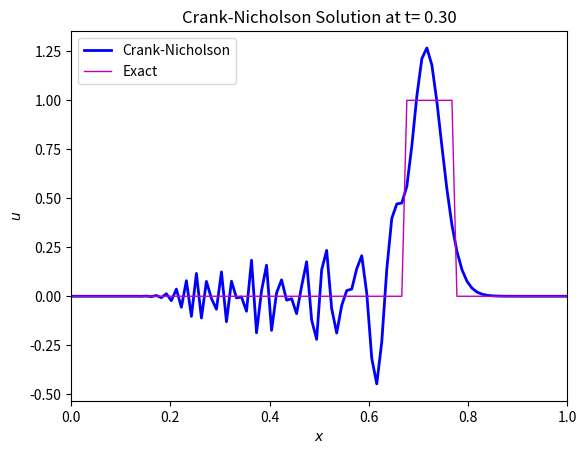

Source code (Python):
#!/usr/bin/env python
# coding: utf-8

# (scheme:crank-nicholson)=
# # The Crank-Nicholson Scheme
# 
# Until now, all schemes have time step limitations in the form of the CFL condition $c\Delta t/\Delta x \leq 1$. One way to overcome that limitation is to use *implicit* schemes, where the spatial derivatives are evaluated at $t^{n+1}$. One such scheme is the Crank-Nicholson scheme:
# 
# $$
#   \frac{u_m^{n+1}-u_m^n}{\Delta t} = -\frac{c}{2}\left(\frac{u_{m+1}^{n+1}-u_{m-1}^{n+1}}{2\Delta x} + \frac{u_{m+1}^{n}-u_{m-1}^{n}}{2\Delta x}\right)
# $$ (eq:schemeCrankNicholson)
# 
# The scheme uses a forward approximation to the time derivative at $t^n$ and the average of the centred approximations of the space derivative at $t^n$ and $t^{n+1}$. 
# 
# Another way of looking at {eq}`eq:schemeCrankNicholson` is that the LHS is a centred approximation of the time derivative at $t^{n+1/2}$ and the averaging of the spatial derivatives provides an estimate of the spatial derivative at $t^{n+1/2}$.
# 
# The use of the terms at $t^{n+1}$ poses a complication because these are not known at time $t^n$. Therefore, the scheme is not an explicit time marching scheme as we have seen so far, but one where the solution is implicit in the scheme itself, hence the designation of *implicit* scheme. To obtain the unknown values at $t^{n+1}$, a linear system of equations must be solved. 
# 
# We can expand {eq}`eq:schemeCrankNicholson` to obtain 
# 
# $$
#   -\frac{\sigma}{4}u_{m-1}^{n+1}  + u_m^{n+1} + \frac{\sigma}{4}u_{m+1}^{n+1} =
#     \frac{\sigma}{4}u_{m-1}^{n}  + u_m^{n} - \frac{\sigma}{4}u_{m+1}^{n},\quad \sigma = c\frac{\Delta t}{\Delta x}   
# $$
# 
# that is a linear system of equations 
# 
# $$
#   A\mathbf{u}^{n+1}=B\mathbf{u}^{n}.
# $$ (eq:schemeAB)
# 
# The matrices $A$ and $B$, are in the case of Dirichlet boundary conditions $u(0,t)=u(L,t)=0$
# 
# $$
# A = 
# \begin{pmatrix}
#   1                        & \frac{\sigma}{4}   & 0                             &         0                & \cdots & 0\\
#   -\frac{\sigma}{4} & 1                         & \frac{\sigma}{4}       &         0                & \cdots & 0\\
#                           0 & -\frac{\sigma}{4} & 1                              & \frac{\sigma}{4} & \cdots & 0\\
#             \vdots       &          \vdots        &   \vdots                     & \ddots               & \vdots  & \vdots\\
#             0               &              \cdots           &            0             & -\frac{\sigma}{4} & 1                         & \frac{\sigma}{4} \\
#          0               &              \cdots           &        0                 & 0                 &-\frac{\sigma}{4} & 1                         \\
# \end{pmatrix}
# $$
# 
# $$
# B = 
# \begin{pmatrix}
#   1                        & -\frac{\sigma}{4}   & 0                             &         0                & \cdots & 0\\
#   \frac{\sigma}{4} & 1                         & -\frac{\sigma}{4}       &         0                & \cdots & 0\\
#                           0 & \frac{\sigma}{4} & 1                              & -\frac{\sigma}{4} & \cdots & 0\\
#             \vdots       &          \vdots        &   \vdots                     & \ddots               & \vdots  & \vdots\\
#             0               &              \cdots           &            0             & \frac{\sigma}{4} & 1                         & -\frac{\sigma}{4} \\
#          0               &              \cdots           &        0                 & 0                 &\frac{\sigma}{4} & 1                         \\
# \end{pmatrix}
# $$
# 
# In the case $A$ and $B$ are tridiagonal, as above, the solution of the linear system {eq}`eq:schemeAB` is expedite. In other cases, iterative methods must be used.
# 
# ## Consistency, stability and convergence
# 
# The scheme has a truncation error $O(\Delta t^2,\Delta x^2)$, since the spatial derivatives are approximated by a centred formula and the time derivative also, at $t^{n+1/2}$.
# The stability of the scheme can be determined by the usual method of assuming a solution of the form $B^n e^{i\lambda m \Delta x}$ and noting that
# 
# $$
#     u_{m+1}^{n}-u_{m-1}^{n} = (2i\sin\lambda \Delta x)u_{m}^{n}
# $$
# 
# we arrive at the following amplification factor:
# 
# $$
#    G = \frac{u_{m}^{n+1}}{u_{m}^{n}} = \frac{1-(\sigma/2)i\sin\lambda \Delta x}{1+(\sigma/2)i\sin\lambda \Delta x},
# $$(eq:ampFactorCN)
# 
# whose norm $|G|$ is
# 
# $$
#  |G| = \left| \frac{1-(\sigma/2)i\sin\lambda \Delta x}{1+(\sigma/2)i\sin\lambda \Delta x}\right| = 
#     \frac{ \left|1-(\sigma/2)i\sin\lambda \Delta x\right|}{ \left|1+(\sigma/2)i\sin\lambda \Delta x\right|} = 1.
# $$
# 
# The scheme is, therefore, *unconditionally stable* and doesn't suffer from CFL limitations, unlike the previous explicit schemes.
# 
# ## Application: propagation of top hat function
# 
# To test the scheme, we are going to apply it to the propagation of the top hat signal.

# In[1]:


def topHat(x):
   f0=np.zeros(x.shape)
   f0[(x>0.45) & (x<0.55)]=1

   return f0


# The Crank-Nicholson scheme is implemented in the following Python function:

# In[2]:


def crankNicholson(u0,c,dt,dx,N,M):

    # Initial condition
    u=u0.copy()

    # CFL number
    C = c*dt/dx
    
    # System of equations
    
    # Au^(n+1) = B*u^n
    
    # Fill matrices
    alpha=0.5

    r1=(1-alpha)*C/2
    r2=alpha*C/2
    
    ones = np.ones((M-2,))
    H = spdiags( [-r2*ones, ones, r2*ones], (-1,0,1), M-2, M-2 )
    B = spdiags( [r1*ones, ones, -r1*ones], (-1,0,1), M-2, M-2 )
  
    for l in range(1, N):
        
        V=B*u[1:-1]
        u[1:-1] = spsolve(H.tocsc(), V)
        
    return u


# In the next code snippet, we set the discretization parameters and integrate the initial condition with the Crank-Nicholson scheme:

# In[3]:


import numpy as np
import matplotlib.pyplot as plt
from scipy.sparse.linalg import spsolve
from scipy.sparse import spdiags

N     = 30       # Number of time steps
M     = 100      # Number of grid points
c     = 0.75     # Propagation speed

dt = 0.01
dx = 1/M

print("Number of time steps = {:d}".format(N))
print("Number of grid points = {:d}".format(M))
print("Time step = {:f}".format(dt))
print("Grid size = {:f}".format(dx))
print("CFL number = {:f}".format(c*dt/dx))

# Grid points
X=np.linspace(0,1,M)

# Integrate the initial condition N time steps
U=crankNicholson(topHat(X),c,dt,dx,N,M)


# The solution at the end of the integration is shown below:

# In[4]:


# Shift the exact solution a distance equivalent to c*N*dt
newX = np.mod(X-c*N*dt,1)

fig, ax0 = plt.subplots()

ax0.plot(X, U, lw = 2, color = "b",  label='Crank-Nicholson')
ax0.plot(X, topHat(newX), lw = 1, color = "m",  label='Exact')

ax0.set_title("Crank-Nicholson Solution at t={:5.2f}".format(N*dt))
ax0.set_xlabel('$x$')
ax0.set_xlim([0, 1])
ax0.set_ylabel('$u$')
ax0.legend()

plt.show()


# The unconditional stability of the implicit Crank-Nicholson scheme is its great advantage, but it's use in the advection equation has unwanted consequences in the form of dispersion and errors in the phase speed. The comparison with the Leapfrog scheme shows that the scheme, although unconditionally stable still suffers from dispersive behaviour.
# 
# 
# 
# From {eq}`eq:ampFactorCN`, we can write
# 
# $$
#    \mathbf{u}^n = G\mathbf{u}^{n-1}= \dotso = G^{(n)} \mathbf{u}^0
# $$
# 
# or
# 
# $$
#    u_m^n = BG^{(n)} e^{i\lambda m\Delta x}
# $$
# 
# Substituting {eq}`eq:ampFactorCN`, we obtain the following expression for the phase speed $c_F$ of the numerical solution
# 
# $$
#   c_F = \frac{2\theta}{\lambda \Delta t}, \quad \theta = \tan^{-1}\left( \frac{\sigma}{2} \sin \lambda \Delta x \right)
# $$
# 
# For shortwaves in the numerical solution, e.g. the $2\Delta x$ wavelength, we have $\lambda = \pi/\Delta x$ and $\theta = \tan^{-1} (\sigma/2 \sin \pi)=0$, which means the shortwave is stationary. For large wavelength, we have $\lambda \Delta x \ll 1$ and
# 
# $$
#   \theta = \tan^{-1} {\frac{\sigma}{2} \sin \lambda \Delta x} = \tan^{-1} (\frac{c\lambda \Delta t}{2})
# $$
# 
# For small $\Delta t$, we'll have $\theta = \frac{c\lambda \Delta t}{2} $ and $c_F = c$. But for large $\Delta t$, it will be $\theta = \pi/2$ and $c_F = \pi/\Delta t \lambda$, which is independent of $c$. 
# 
# Therefore, either for shortwave components or long wavelengths we will have errors in the phase speed of the numerical solution that make the use of the Crank-Nicholson scheme dubious for the linear advection problem.
